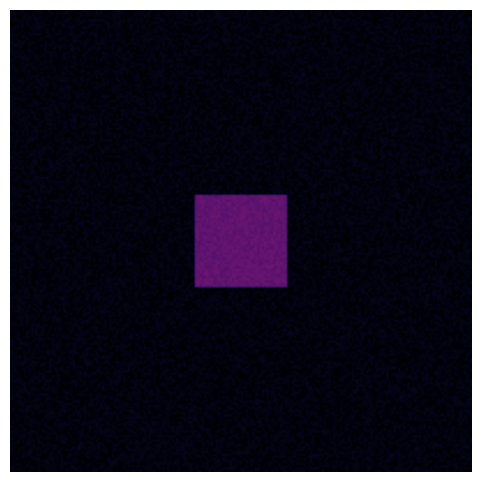

Here is the Python script that generated this plot: (Note: this script raises an exception after producing the figure.)
import numpy as np
import matplotlib.pyplot as plt
import matplotlib.animation as animation

Du_original, Dv_original = 0.16, 0.08
F, k = 0.028, 0.064 #0.046, 0.064 (Stripes) #0.028, 0.064 (Dots) #0.010, 0.046 (Dynamic) #0.037, 0.06 (Standard)
N = 200
L = 200
dx = L / N
dt = 1
n_steps =  300 #10000 #Using 300 for video. 

def laplacian(Z, dx):
    d2Z_dx2 = np.roll(Z, 1, 0) - 2 * Z + np.roll(Z, -1, 0)
    d2Z_dy2 = np.roll(Z, 1, 1) - 2 * Z + np.roll(Z, -1, 1) 

    derivative = (d2Z_dx2 + d2Z_dy2)/(dx * dx)
    return derivative

def solver(U, V, Du, Dv, F, k, dx, dt):
    Lu = laplacian(U, dx)
    Lv = laplacian(V, dx)
    uvv = U * V * V

    U += (Du_original * Lu - uvv + F * (1 - U)) * dt
    V += (Dv_original * Lv + uvv - (F+k) * V) * dt
    #Here is forward euler's method for the next time step. 
    return U, V
U = np.ones((N,N))
V = np.zeros((N,N))

r = 20
U[N//2 - r:N//2+r, N//2 - r: N//2 + r] = 0.50
V[N//2 - r:N//2+r, N//2 - r: N//2 + r] = 0.25
U += 0.05 * np.random.rand(N,N)
V += 0.05 * np.random.rand(N,N)

fig, ax = plt.subplots(figsize=(8,6)) #regular sizing in a cube

im = ax.imshow(V, cmap='inferno', interpolation='bilinear', vmin=0, vmax=1)
plt.axis('off')


def update(frame, U, V, Du, Dv, F, k, dx, dt):
    for _ in range(100):
        for i in U[i]:
            if i > 80:
                Du = Du_original * 2  # Example modification for space
            else:
                Du = Du_original
        U, V = solver(U, V, Du, Dv, F, k, dx, dt)
    im.set_array(V)
    return [im]
ani = animation.FuncAnimation(fig, update, frames=n_steps, interval = 0.1, blit=True, fargs=(U, V, Du_original, Dv_original, F, k, dx, dt))
#ani.save('Gray_Scott_Animation.mp4', writer='ffmpeg', fps=30, dpi=300) #Save the animation as a video file
plt.show()
